Image classification data set "image_machine_learning" (YoanBosko/TUBESAI on GitHub). Class labels (4): manusia AI, human real photo, pemandangan AI, landscape real photo.

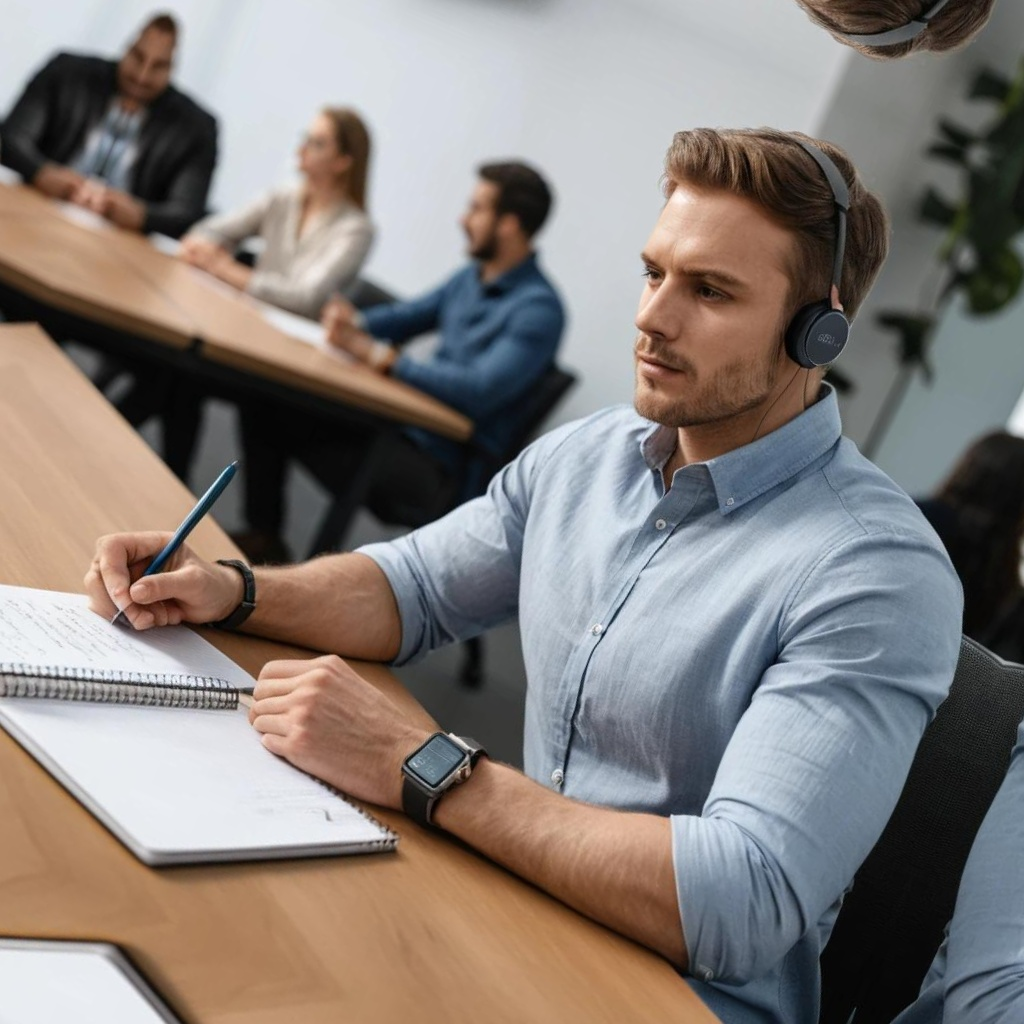
Label: manusia AI

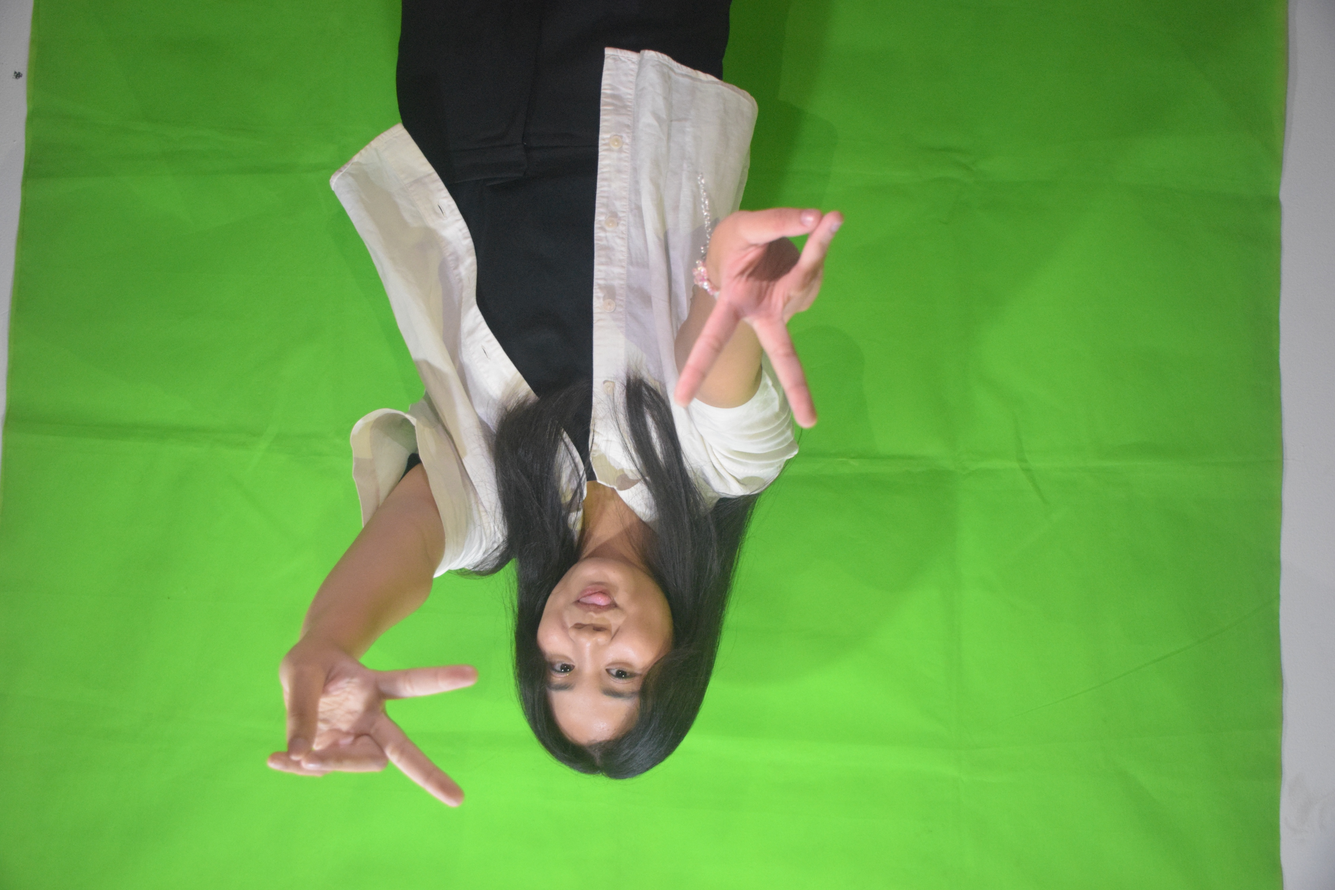
Label: human real photo

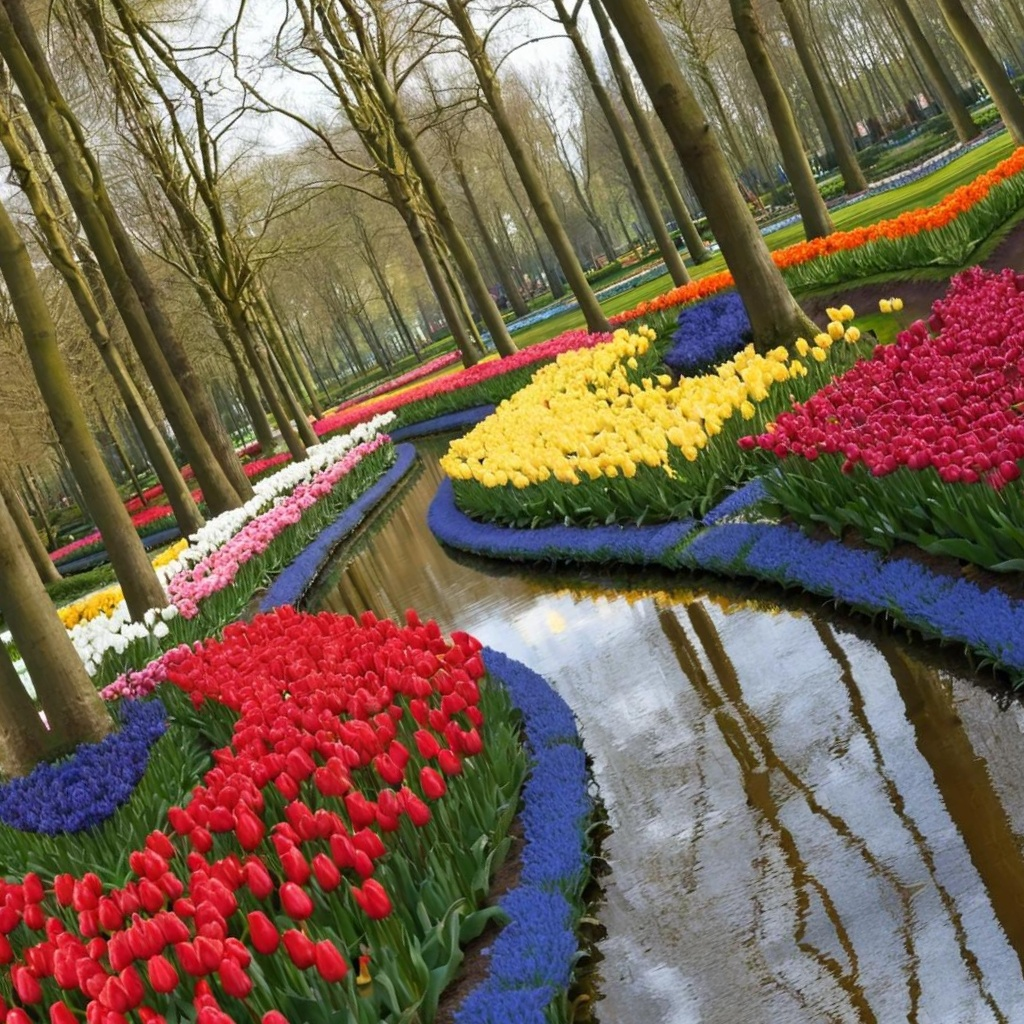
Label: pemandangan AI

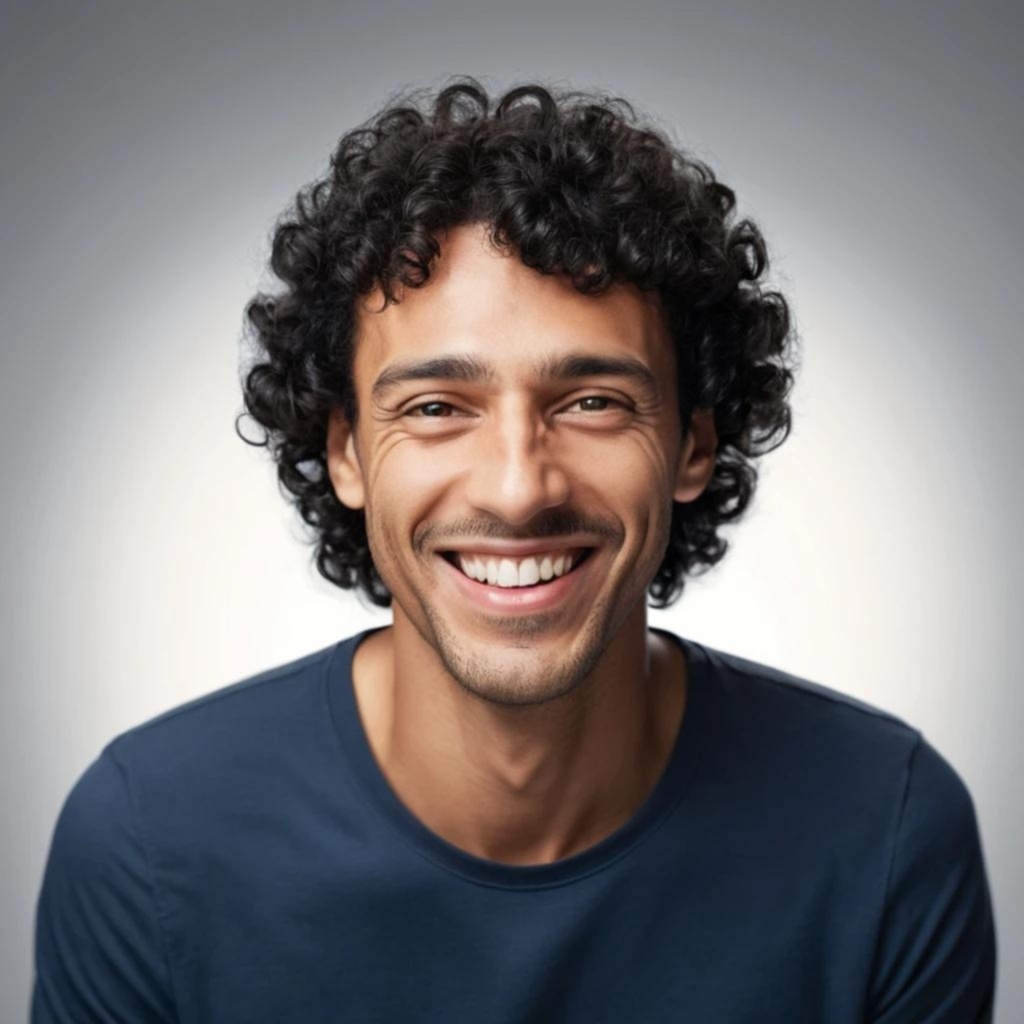
Label: manusia AI

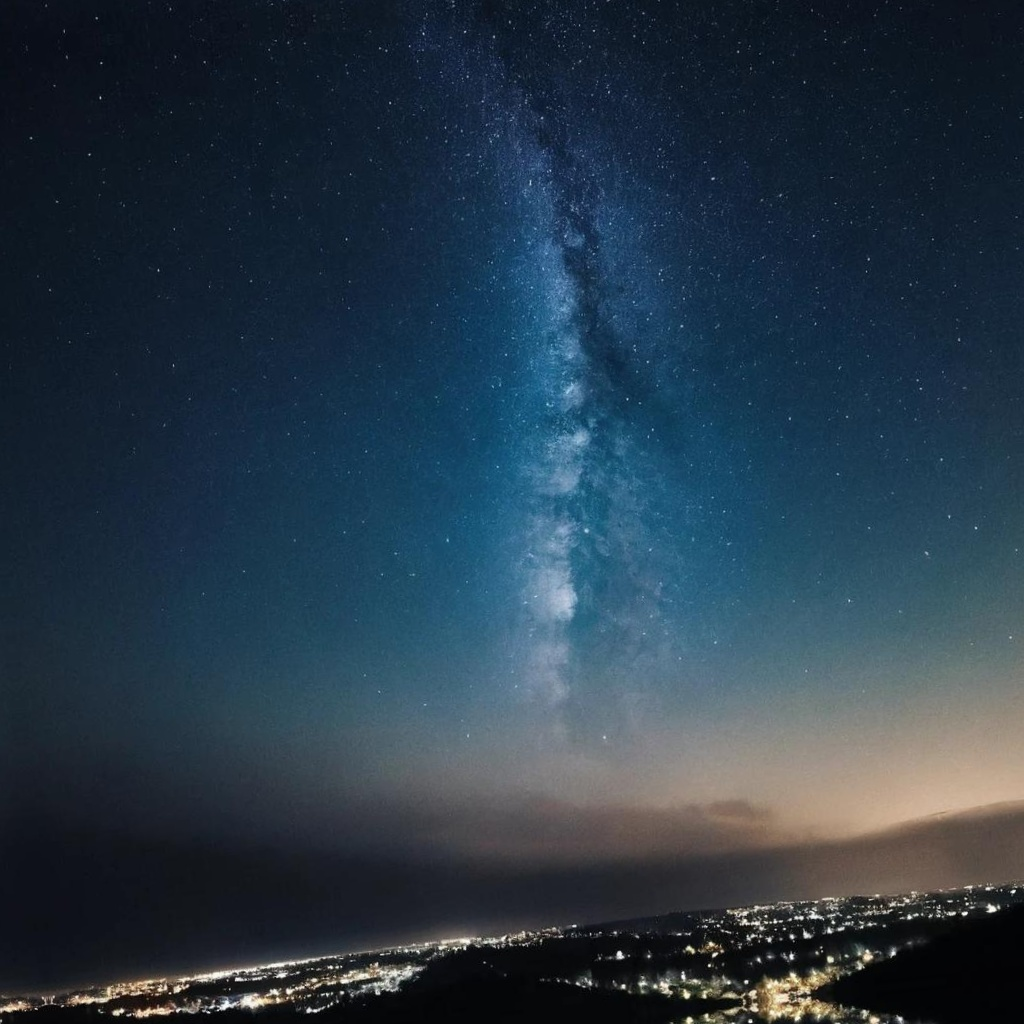
Label: pemandangan AI

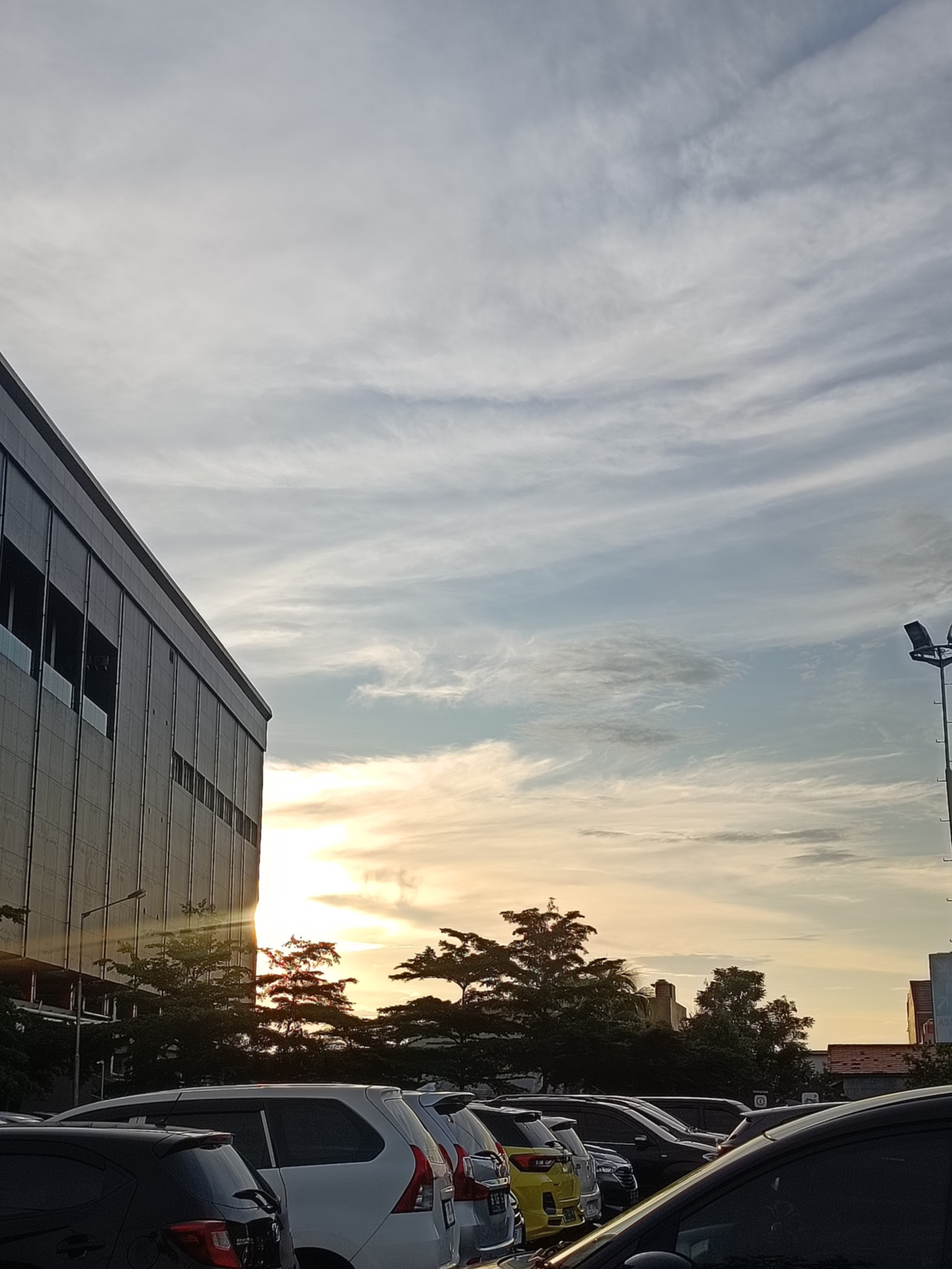
Label: landscape real photo
